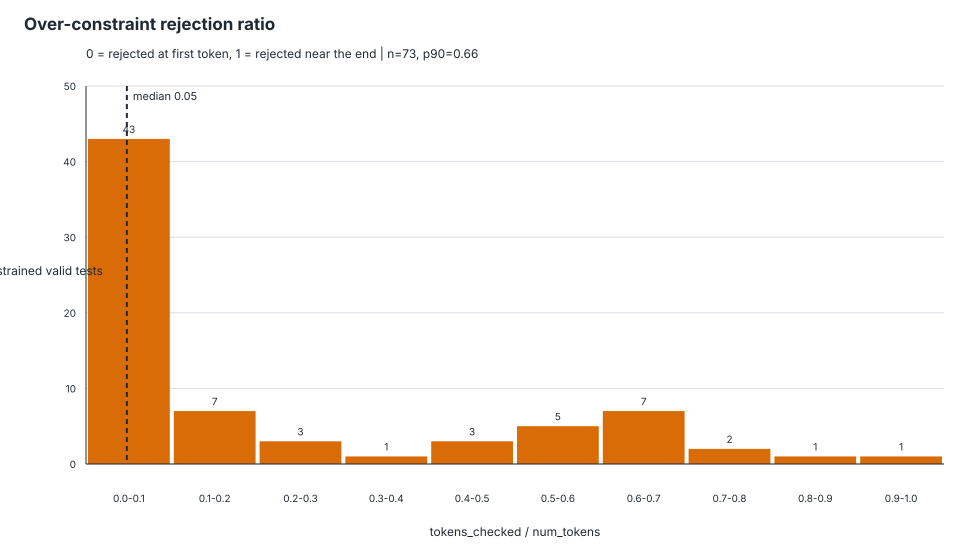

Data behind this chart, as committed beside it:
schema_id, test_id, tokens_checked, num_tokens, rejection_ratio, first_rejected_token_index
Github_trivial---o10089.json, Github_trivial---o10089.json::test_00000, 4, 48, 0.08333, 3
Github_trivial---o10089.json, Github_trivial---o10089.json::test_00003, 4, 45, 0.08889, 3
Github_trivial---o12256.json, Github_trivial---o12256.json::test_00000, 5, 35, 0.1429, 4
Github_trivial---o12256.json, Github_trivial---o12256.json::test_00002, 5, 32, 0.1562, 4
Github_trivial---o12345.json, Github_trivial---o12345.json::test_00000, 2, 103, 0.01942, 1
Github_trivial---o12345.json, Github_trivial---o12345.json::test_00001, 50, 57, 0.8772, 49
Github_trivial---o12491.json, Github_trivial---o12491.json::test_00000, 10, 35, 0.2857, 9
Github_trivial---o19070.json, Github_trivial---o19070.json::test_00000, 10, 21, 0.4762, 9
Github_trivial---o19070.json, Github_trivial---o19070.json::test_00001, 10, 28, 0.3571, 9
Github_trivial---o2058.json, Github_trivial---o2058.json::test_00000, 24, 34, 0.7059, 23
Github_trivial---o2058.json, Github_trivial---o2058.json::test_00001, 24, 34, 0.7059, 23
Github_trivial---o21864.json, Github_trivial---o21864.json::test_00000, 6, 12, 0.5, 5
Github_trivial---o24891.json, Github_trivial---o24891.json::test_00001, 1, 6, 0.1667, 0
Github_trivial---o25751.json, Github_trivial---o25751.json::test_00000, 32, 135, 0.237, 31
Github_trivial---o25751.json, Github_trivial---o25751.json::test_00001, 32, 135, 0.237, 31
Github_trivial---o30283.json, Github_trivial---o30283.json::test_00000, 3, 6, 0.5, 2
Github_trivial---o34209.json, Github_trivial---o34209.json::test_00000, 2, 3, 0.6667, 1
Github_trivial---o42156.json, Github_trivial---o42156.json::test_00000, 1, 6, 0.1667, 0
Github_trivial---o42158.json, Github_trivial---o42158.json::test_00000, 1, 7, 0.1429, 0
Github_trivial---o42299.json, Github_trivial---o42299.json::test_00000, 4, 44, 0.09091, 3
Github_trivial---o42519.json, Github_trivial---o42519.json::test_00000, 2, 44, 0.04545, 1
Github_trivial---o42519.json, Github_trivial---o42519.json::test_00003, 6, 37, 0.1622, 5
Github_trivial---o44455.json, Github_trivial---o44455.json::test_00000, 6, 11, 0.5455, 5
Github_trivial---o45018.json, Github_trivial---o45018.json::test_00000, 1, 271, 0.00369, 0
Github_trivial---o45018.json, Github_trivial---o45018.json::test_00001, 1, 274, 0.00365, 0
Github_trivial---o45019.json, Github_trivial---o45019.json::test_00000, 1, 82, 0.0122, 0
Github_trivial---o45019.json, Github_trivial---o45019.json::test_00001, 1, 90, 0.01111, 0
Github_trivial---o45020.json, Github_trivial---o45020.json::test_00000, 1, 92, 0.01087, 0
Github_trivial---o45021.json, Github_trivial---o45021.json::test_00000, 1, 290, 0.003448, 0
Github_trivial---o45021.json, Github_trivial---o45021.json::test_00001, 1, 249, 0.004016, 0
Github_trivial---o45022.json, Github_trivial---o45022.json::test_00000, 1, 124, 0.008065, 0
Github_trivial---o45022.json, Github_trivial---o45022.json::test_00001, 1, 124, 0.008065, 0
Github_trivial---o45023.json, Github_trivial---o45023.json::test_00000, 1, 104, 0.009615, 0
Github_trivial---o45023.json, Github_trivial---o45023.json::test_00001, 1, 103, 0.009709, 0
Github_trivial---o45024.json, Github_trivial---o45024.json::test_00000, 1, 454, 0.002203, 0
Github_trivial---o45024.json, Github_trivial---o45024.json::test_00001, 1, 444, 0.002252, 0
Github_trivial---o45025.json, Github_trivial---o45025.json::test_00000, 1, 100, 0.01, 0
Github_trivial---o45026.json, Github_trivial---o45026.json::test_00000, 1, 684, 0.001462, 0
Github_trivial---o45026.json, Github_trivial---o45026.json::test_00001, 1, 679, 0.001473, 0
Github_trivial---o45027.json, Github_trivial---o45027.json::test_00000, 1, 511, 0.001957, 0
Github_trivial---o45027.json, Github_trivial---o45027.json::test_00001, 1, 512, 0.001953, 0
Github_trivial---o45028.json, Github_trivial---o45028.json::test_00000, 1, 253, 0.003953, 0
Github_trivial---o45028.json, Github_trivial---o45028.json::test_00001, 1, 257, 0.003891, 0
Github_trivial---o45029.json, Github_trivial---o45029.json::test_00000, 1, 785, 0.001274, 0
Github_trivial---o45029.json, Github_trivial---o45029.json::test_00001, 1, 682, 0.001466, 0
Github_trivial---o45213.json, Github_trivial---o45213.json::test_00000, 1, 15, 0.06667, 0
Github_trivial---o45229.json, Github_trivial---o45229.json::test_00000, 1, 34, 0.02941, 0
Github_trivial---o50969.json, Github_trivial---o50969.json::test_00000, 6, 12, 0.5, 5
Github_trivial---o63308.json, Github_trivial---o63308.json::test_00001, 18, 206, 0.08738, 17
Github_trivial---o63987.json, Github_trivial---o63987.json::test_00000, 2, 3, 0.6667, 1
Github_trivial---o67616.json, Github_trivial---o67616.json::test_00000, 30, 31, 0.9677, 29
Github_trivial---o68330.json, Github_trivial---o68330.json::test_00001, 1, 61, 0.01639, 0
Github_trivial---o68426.json, Github_trivial---o68426.json::test_00000, 2, 55, 0.03636, 1
Github_trivial---o68426.json, Github_trivial---o68426.json::test_00001, 2, 57, 0.03509, 1
Github_trivial---o68438.json, Github_trivial---o68438.json::test_00000, 2, 49, 0.04082, 1
Github_trivial---o68438.json, Github_trivial---o68438.json::test_00001, 2, 50, 0.04, 1
Github_trivial---o73918.json, Github_trivial---o73918.json::test_00000, 2, 63, 0.03175, 1
Github_trivial---o75593.json, Github_trivial---o75593.json::test_00000, 1, 21, 0.04762, 0
Github_trivial---o75593.json, Github_trivial---o75593.json::test_00001, 1, 49, 0.02041, 0
Github_trivial---o75594.json, Github_trivial---o75594.json::test_00000, 9, 15, 0.6, 8
... 13 more rows
